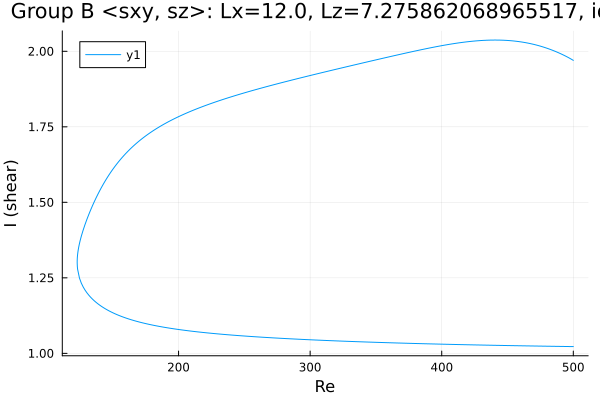

Source data for this figure (header and first rows):
Re, shear
500.0, 1.97
499.4, 1.972
498, 1.975
496.5, 1.979
495.1, 1.982
493.7, 1.985
492.3, 1.988
490.9, 1.991
489.5, 1.994
488.1, 1.997
486.6, 1.999
485.2, 2.002
483.8, 2.004
482.4, 2.006
481, 2.009
479.6, 2.011
478.2, 2.013
476.8, 2.015
475.4, 2.017
473.9, 2.018
472.5, 2.02
471.1, 2.022
469.7, 2.023
468.3, 2.025
466.9, 2.026
465.5, 2.027
464, 2.028
462.6, 2.029
461.2, 2.03
459.8, 2.031
458.4, 2.032
457, 2.033
455.6, 2.034
454.1, 2.034
452.7, 2.035
451.3, 2.035
449.9, 2.036
448.5, 2.036
447.1, 2.037
445.7, 2.037
444.2, 2.037
442.8, 2.037
441.4, 2.037
440, 2.037
438.6, 2.037
437.2, 2.037
435.8, 2.037
434.3, 2.037
432.9, 2.036
431.5, 2.036
430.1, 2.036
428.7, 2.035
427.3, 2.035
425.9, 2.034
424.4, 2.034
423, 2.033
421.6, 2.033
420.2, 2.032
418.8, 2.031
417.4, 2.03
... 537 more rows
